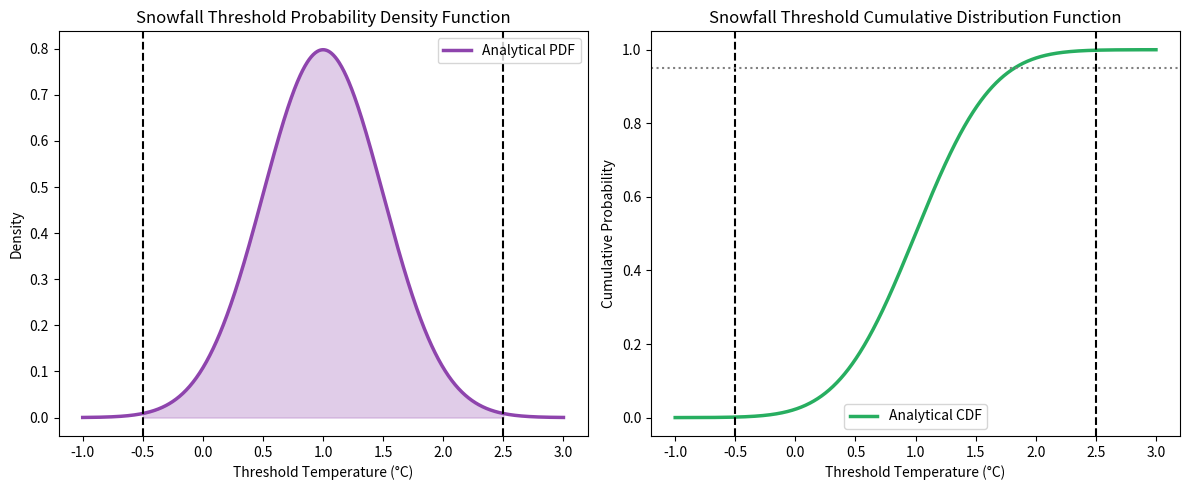

This figure's Python source:
import numpy as np
import matplotlib.pyplot as plt
from scipy.stats import norm

mu_ts = 1.0
sigma_ts = 0.5
x_range = np.linspace(-1, 3, 1000)

pdf_ts = norm.pdf(x_range, mu_ts, sigma_ts)
cdf_ts = norm.cdf(x_range, mu_ts, sigma_ts)

plt.figure(figsize=(12, 5))

plt.subplot(1, 2, 1)
plt.plot(x_range, pdf_ts, color='#8e44ad', lw=2.5, label='Analytical PDF')
plt.axvline(-0.5, color='black', linestyle='--')
plt.axvline(2.5, color='black', linestyle='--')
plt.fill_between(x_range, pdf_ts, where=((x_range >= -0.5) & (x_range <= 2.5)), color='#9b59b6', alpha=0.3)
plt.title('Snowfall Threshold Probability Density Function')
plt.xlabel('Threshold Temperature (°C)')
plt.ylabel('Density')
plt.legend()



plt.subplot(1, 2, 2)
plt.plot(x_range, cdf_ts, color='#27ae60', lw=2.5, label='Analytical CDF')
plt.axvline(-0.5, color='black', linestyle='--')
plt.axvline(2.5, color='black', linestyle='--')
plt.axhline(0.95, color='grey', linestyle=':')
plt.title('Snowfall Threshold Cumulative Distribution Function')
plt.xlabel('Threshold Temperature (°C)')
plt.ylabel('Cumulative Probability')
plt.legend()



plt.tight_layout()
plt.show()
